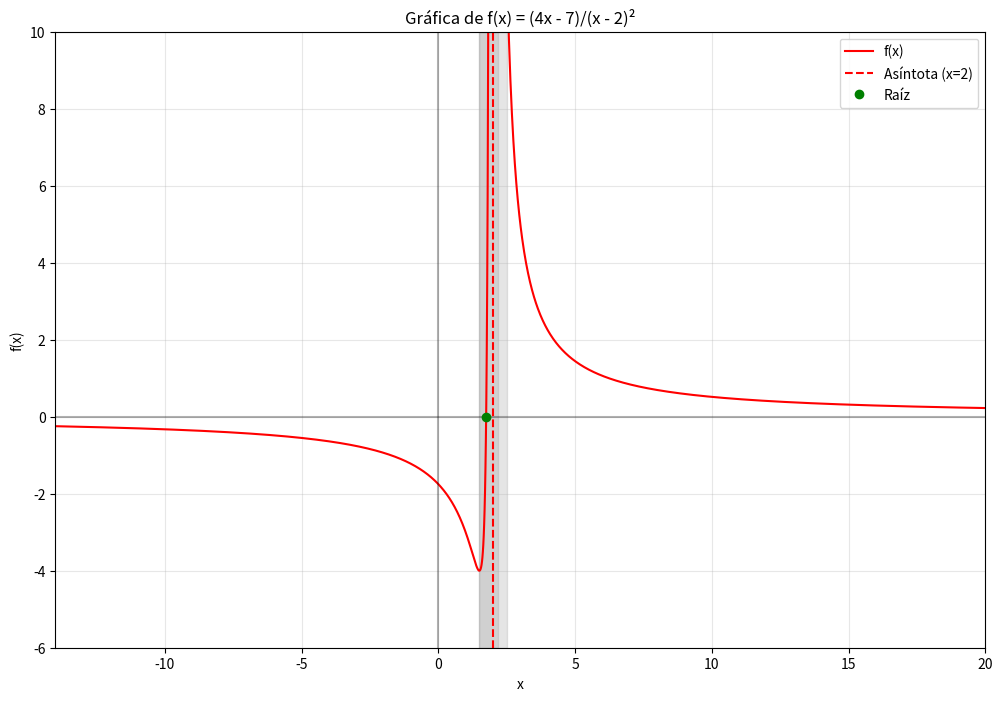

This figure's Python source:
import math
import time
import numpy as np
import matplotlib.pyplot as plt


def f(x):
    if x == 2:
        # Evitar división por cero
        raise ValueError("f(x) no está definida en x=2")
    return (4 * x - 7) / ((x - 2) ** 2)


def safe_eval(func, x):
    try:
        return func(x)
    except ValueError:
        return None  # Indica función no definida


def bisection(func, a, b, tol, max_iter=1000):
    iter_count = 0
    fa = safe_eval(func, a)
    fb = safe_eval(func, b)
    if fa is None or fb is None:
        raise ValueError("La función no está definida en los extremos del intervalo")

    if fa * fb > 0:
        raise ValueError(
            "La función no cambia de signo en el intervalo, bisección no es aplicable"
        )

    while (b - a) / 2 > tol and iter_count < max_iter:
        c = (a + b) / 2
        fc = safe_eval(func, c)
        if fc is None:
            # Punto no definido, romper para evitar error
            break
        iter_count += 1
        if fc == 0 or (b - a) / 2 < tol:
            return c, iter_count
        if fa * fc < 0:
            b = c
            fb = fc
        else:
            a = c
            fa = fc
    return (a + b) / 2, iter_count


def plot_function(roots=None, intervals=None):
    # Crear puntos para graficar
    x_left = np.linspace(-14, 1.9, 1000)  # Puntos a la izquierda de la asíntota
    x_right = np.linspace(2.1, 20, 1000)  # Puntos a la derecha de la asíntota
    
    # Calcular valores para ambos lados de la asíntota
    y_left = []
    y_right = []
    
    for xi in x_left:
        try:
            yi = f(xi)
            y_left.append(yi)
        except ValueError:
            y_left.append(np.nan)
            
    for xi in x_right:
        try:
            yi = f(xi)
            y_right.append(yi)
        except ValueError:
            y_right.append(np.nan)
    
    # Crear la gráfica
    plt.figure(figsize=(12, 8))
    plt.plot(x_left, y_left, 'r-', label='f(x)')
    plt.plot(x_right, y_right, 'r-')
    
    # Ajustar límites y escala
    plt.xlim(-14, 20)
    plt.ylim(-6, 10)
    
    # Agregar ejes y cuadrícula
    plt.axhline(y=0, color='k', linestyle='-', alpha=0.3)
    plt.axvline(x=0, color='k', linestyle='-', alpha=0.3)
    plt.axvline(x=2, color='r', linestyle='--', label='Asíntota (x=2)')
    plt.grid(True, alpha=0.3)
    
    # Agregar raíces si existen
    if roots:
        for root in roots:
            if root is not None:
                plt.plot(root, 0, 'go', label='Raíz')
    
    # Agregar intervalos si existen
    if intervals:
        for a, b in intervals:
            plt.axvspan(a, b, alpha=0.2, color='gray')
    
    plt.grid(True)
    plt.legend()
    plt.title('Gráfica de f(x) = (4x - 7)/(x - 2)²')
    plt.xlabel('x')
    plt.ylabel('f(x)')
    plt.show()

def main():
    EPS = 1e-5
    roots = []
    intervals = [(1.5, 2.2), (1.5, 2.5)]

    # Caso a) intervalo [1.5, 2.2]
    try:
        start = time.time()
        root_a, iter_a = bisection(f, 1.5, 2.2, EPS)
        end = time.time()
        print(f"(a) Raíz aproximada: {root_a:.9f}")
        print(f"    Iteraciones: {iter_a}")
        print(f"    Tiempo: {end - start:.9f} segundos\n")
        roots.append(root_a)
    except Exception as e:
        print(f"(a) Error: {e}\n")

    # Graficar la función con las raíces e intervalos encontrados
    plot_function(roots=roots, intervals=intervals)


if __name__ == "__main__":
    main()
